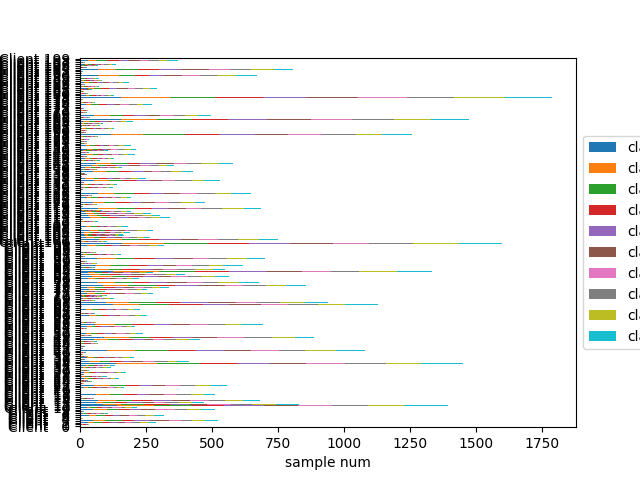

The table this chart was drawn from, first rows:
Class frequencies:
client, class0, class1, class2, class3, class4, class5, class6, class7, class8, class9, Amount
Client   0, 0.00, 0.250, 0.00, 0.00, 0.250, 0.00, 0.00, 0.500, 0.00, 0.00, 4
Client   1, 0.190, 0.095, 0.095, 0.238, 0.095, 0.00, 0.095, 0.048, 0.095, 0.048, 42
Client   2, 0.099, 0.078, 0.106, 0.109, 0.106, 0.089, 0.096, 0.099, 0.116, 0.102, 293
Client   3, 0.097, 0.086, 0.124, 0.088, 0.114, 0.137, 0.088, 0.082, 0.097, 0.088, 525
Client   4, 0.00, 0.00, 0.182, 0.182, 0.00, 0.091, 0.273, 0.091, 0.091, 0.091, 11
Client   5, 0.143, 0.143, 0.071, 0.071, 0.286, 0.071, 0.071, 0.00, 0.071, 0.071, 14
Client   6, 0.111, 0.084, 0.099, 0.099, 0.087, 0.102, 0.093, 0.099, 0.115, 0.111, 323
Client   7, 0.096, 0.053, 0.105, 0.140, 0.105, 0.070, 0.132, 0.140, 0.061, 0.096, 114
Client   8, 0.059, 0.176, 0.118, 0.176, 0.235, 0.00, 0.00, 0.059, 0.118, 0.059, 17
Client   9, 0.099, 0.103, 0.089, 0.082, 0.078, 0.103, 0.148, 0.095, 0.101, 0.103, 515
Client  10, 0.120, 0.060, 0.111, 0.088, 0.106, 0.074, 0.157, 0.078, 0.120, 0.088, 217
Client  11, 0.100, 0.103, 0.103, 0.087, 0.108, 0.094, 0.092, 0.097, 0.099, 0.118, 1395
Client  12, 0.105, 0.084, 0.104, 0.116, 0.087, 0.083, 0.111, 0.098, 0.107, 0.104, 835
Client  13, 0.128, 0.057, 0.099, 0.095, 0.114, 0.103, 0.082, 0.118, 0.107, 0.097, 475
Client  14, 0.100, 0.099, 0.089, 0.109, 0.112, 0.103, 0.103, 0.089, 0.100, 0.095, 687
Client  15, 0.138, 0.086, 0.121, 0.138, 0.121, 0.103, 0.103, 0.086, 0.103, 0.00, 58
Client  16, 0.500, 0.125, 0.00, 0.00, 0.00, 0.00, 0.250, 0.125, 0.00, 0.00, 8
Client  17, 0.120, 0.103, 0.095, 0.103, 0.089, 0.115, 0.087, 0.113, 0.095, 0.080, 515
Client  18, 0.092, 0.080, 0.076, 0.112, 0.096, 0.129, 0.096, 0.096, 0.133, 0.088, 249
Client  19, 0.400, 0.200, 0.00, 0.200, 0.00, 0.00, 0.00, 0.200, 0.00, 0.00, 5
Client  20, 0.667, 0.00, 0.00, 0.00, 0.00, 0.00, 0.00, 0.00, 0.00, 0.333, 3
Client  21, 0.087, 0.093, 0.105, 0.105, 0.099, 0.116, 0.151, 0.081, 0.093, 0.070, 172
Client  22, 0.096, 0.107, 0.111, 0.087, 0.089, 0.091, 0.104, 0.104, 0.102, 0.109, 560
Client  23, 0.059, 0.176, 0.059, 0.118, 0.118, 0.00, 0.294, 0.059, 0.118, 0.00, 17
Client  24, 0.115, 0.058, 0.096, 0.096, 0.077, 0.077, 0.096, 0.154, 0.135, 0.096, 52
Client  25, 0.091, 0.061, 0.121, 0.061, 0.061, 0.061, 0.212, 0.152, 0.061, 0.121, 33
Client  26, 0.099, 0.105, 0.125, 0.112, 0.079, 0.072, 0.118, 0.086, 0.105, 0.099, 152
Client  27, 0.085, 0.094, 0.142, 0.113, 0.104, 0.038, 0.094, 0.132, 0.047, 0.151, 106
Client  28, 0.211, 0.00, 0.053, 0.158, 0.105, 0.053, 0.105, 0.105, 0.105, 0.105, 19
Client  29, 0.096, 0.090, 0.051, 0.107, 0.129, 0.140, 0.096, 0.090, 0.096, 0.107, 178
Client  30, 0.077, 0.154, 0.026, 0.077, 0.026, 0.205, 0.051, 0.077, 0.179, 0.128, 39
Client  31, 0.134, 0.086, 0.106, 0.106, 0.106, 0.097, 0.097, 0.086, 0.078, 0.103, 359
Client  32, 0.100, 0.083, 0.083, 0.083, 0.075, 0.092, 0.100, 0.142, 0.125, 0.117, 120
Client  33, 0.167, 0.065, 0.159, 0.080, 0.094, 0.065, 0.065, 0.065, 0.101, 0.138, 138
Client  34, 0.094, 0.107, 0.114, 0.098, 0.083, 0.096, 0.100, 0.109, 0.091, 0.109, 1454
Client  35, 0.081, 0.105, 0.095, 0.107, 0.086, 0.105, 0.100, 0.131, 0.086, 0.103, 419
Client  36, 0.100, 0.150, 0.150, 0.00, 0.150, 0.150, 0.050, 0.050, 0.050, 0.150, 20
Client  37, 0.126, 0.121, 0.072, 0.121, 0.092, 0.111, 0.072, 0.087, 0.121, 0.077, 207
Client  38, 0.061, 0.182, 0.091, 0.091, 0.00, 0.061, 0.152, 0.091, 0.152, 0.121, 33
Client  39, 0.182, 0.00, 0.00, 0.091, 0.091, 0.182, 0.091, 0.182, 0.091, 0.091, 11
Client  40, 0.115, 0.154, 0.077, 0.077, 0.115, 0.00, 0.077, 0.154, 0.115, 0.115, 26
Client  41, 0.095, 0.100, 0.115, 0.094, 0.103, 0.093, 0.100, 0.092, 0.108, 0.101, 1080
Client  42, 0.00, 0.062, 0.312, 0.062, 0.00, 0.062, 0.125, 0.125, 0.062, 0.188, 16
Client  43, 0.143, 0.095, 0.143, 0.048, 0.048, 0.143, 0.095, 0.095, 0.143, 0.048, 21
Client  44, 0.115, 0.090, 0.080, 0.085, 0.110, 0.095, 0.105, 0.080, 0.125, 0.115, 200
Client  45, 0.028, 0.083, 0.125, 0.125, 0.042, 0.181, 0.153, 0.097, 0.083, 0.083, 72
Client  46, 0.014, 0.114, 0.114, 0.186, 0.086, 0.00, 0.086, 0.071, 0.143, 0.186, 70
Client  47, 0.116, 0.114, 0.090, 0.116, 0.101, 0.074, 0.083, 0.109, 0.114, 0.083, 457
Client  48, 0.103, 0.107, 0.089, 0.099, 0.086, 0.100, 0.116, 0.118, 0.101, 0.082, 891
Client  49, 0.075, 0.132, 0.038, 0.075, 0.094, 0.038, 0.208, 0.189, 0.075, 0.075, 53
Client  50, 0.094, 0.078, 0.094, 0.111, 0.123, 0.070, 0.135, 0.082, 0.102, 0.111, 244
Client  51, 0.099, 0.089, 0.097, 0.087, 0.112, 0.112, 0.094, 0.094, 0.099, 0.117, 393
Client  52, 0.00, 0.111, 0.00, 0.444, 0.222, 0.00, 0.00, 0.00, 0.111, 0.111, 9
Client  53, 0.121, 0.121, 0.091, 0.061, 0.091, 0.061, 0.091, 0.121, 0.121, 0.121, 33
Client  54, 0.123, 0.085, 0.075, 0.104, 0.156, 0.071, 0.137, 0.094, 0.080, 0.075, 212
Client  55, 0.079, 0.114, 0.090, 0.123, 0.090, 0.107, 0.097, 0.097, 0.086, 0.116, 699
Client  56, 0.119, 0.119, 0.134, 0.090, 0.149, 0.090, 0.090, 0.045, 0.119, 0.045, 67
Client  57, 0.00, 0.00, 0.00, 1.000, 0.00, 0.00, 0.00, 0.00, 0.00, 0.00, 1
Client  58, 0.00, 0.500, 0.00, 0.00, 0.00, 0.500, 0.00, 0.00, 0.00, 0.00, 2
... 141 more rows
